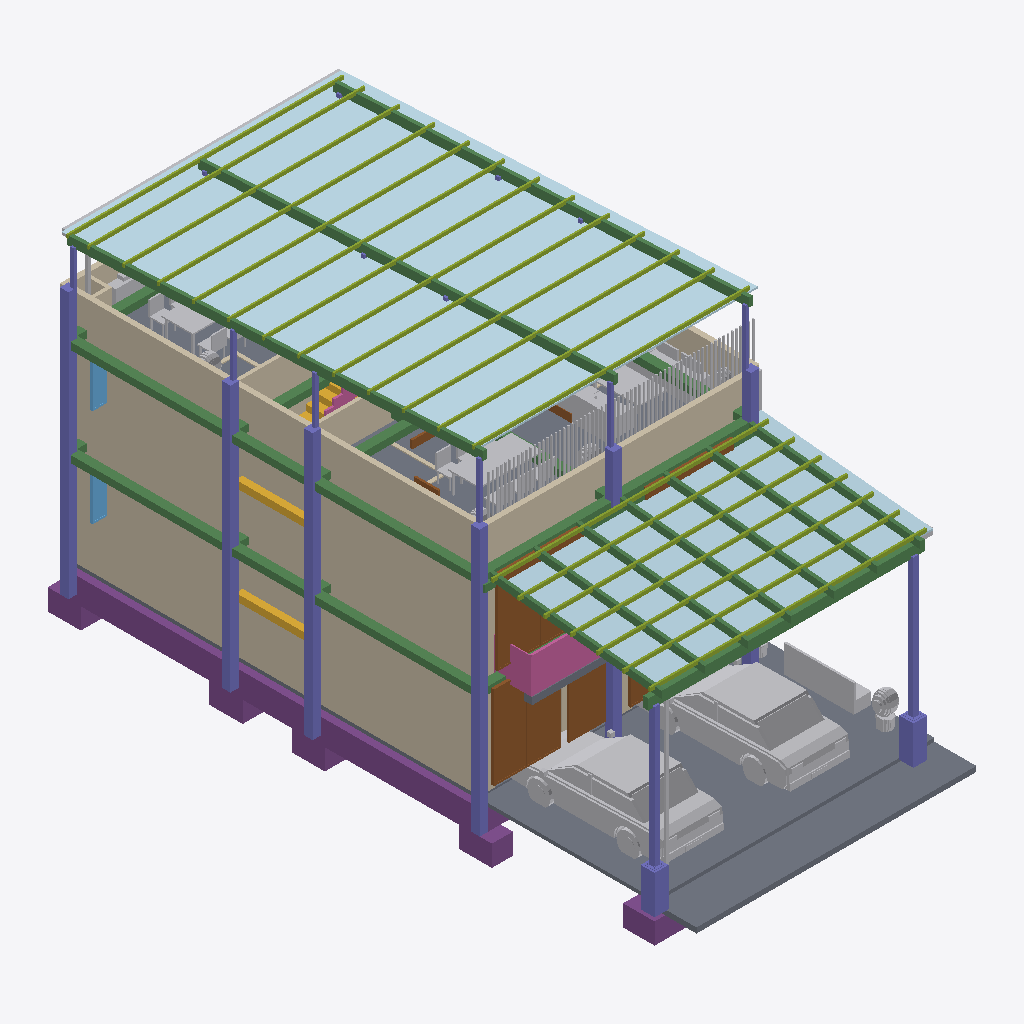
Isometric view of an IFC building model (IFC-SPF (STEP), schema IFC4, length unit millimetre), seen from the south-west, elements coloured by IFC class (only those large enough to see are counted): 30 other elements (light grey), 23 columns (violet), 15 walls (beige), 15 beams (green), 10 footings (purple), 8 doors (brown), 5 slabs (grey), 2 plates (pale blue), 2 members (olive), 2 railings (pink), 2 stair flights (yellow), 2 windows (light blue).
Extent 0.008 m × 0.019 m × 0.010 m (x, y, z). Storeys (4): NPT +0.00 - 1er PISO at 0.00 m; NPT +2.80 - 2do PISO at 0.00 m; NPT +5.60 - TERRAZA (3er NIVEL) at 0.01 m; NPT +8.40 - TECHO at 0.01 m. Elements (267): 81 IfcFurniture, 42 IfcWall, 41 IfcColumn, 21 IfcFooting, 18 IfcBeam, 16 IfcDoor, 13 IfcGeographicElement, 8 IfcWindow, 7 IfcSlab, 6 IfcBuildingElementProxy, 4 IfcRailing, 3 IfcPipeSegment.

HEADER;
FILE_DESCRIPTION(('ViewDefinition[DesignTransferView]'),'2;1');
FILE_NAME('/dev/null','2026-10-27T18:19:47+00:00',(''),(''),'IfcOpenShell 0.9.0.post1','IfcOpenShell 0.9.0.post1','Nobody');
FILE_SCHEMA(('IFC4'));
ENDSEC;
DATA;
#1=IFCPROJECT('1RfwDR7C1DMO3__AyiWWlg',$,'CASA LINTERNA 8x17',$,$,$,$,(#10),#5);
#12=IFCSITE('2R5xIdpCH9eusoDbSO8jfZ',$,'Lote 8.00 x 17.00',$,$,#18,$,$,$,$,$,$,$,$);
#13=IFCBUILDING('0HT4IbcuPAOQDOevc4evvt',$,'Vivienda unifamiliar - Casa Linterna',$,$,#18,$,$,$,$,$,$);
#19=IFCBUILDINGSTOREY('3ghASOAUv3cvO9STGFX53Z',$,'NPT +0.00 - 1er PISO',$,$,#29227,$,$,$,0.0);
#23=IFCBUILDINGSTOREY('2lG2xDjNDC0QrG70xORWBR',$,'NPT +2.80 - 2do PISO',$,$,#29217,$,$,$,2.8);
#27=IFCBUILDINGSTOREY('2VKgHNEfL1pB5usy2367PS',$,'NPT +5.60 - TERRAZA (3er NIVEL)',$,$,#29222,$,$,$,5.6);
#31=IFCBUILDINGSTOREY('26Nrw9epf1NO0SZkI9yGft',$,'NPT +8.40 - TECHO',$,$,#29232,$,$,$,8.4);
#7935=IFCPLATE('1b0hVyxtD52PZSjkz3vvoi',$,'PANEL TR4 TERRAZA',$,$,#27469,#7963,$,.SHEET.);
#7307=IFCPLATE('3h8S36paX1d9QiQB1pv2Rp',$,'POLICARBONATO (luz a fachada)',$,$,#23492,#7335,$,.SHEET.);
#232=IFCWALL('1K8S_fXwj2axnoPSsh8Mis',$,'M-MED-I',$,$,#22817,#247,$,$);
#1629=IFCWALL('3zj0TRj6z79w$SDOvrXNDE',$,'M-MED-I',$,$,#25068,#1644,$,$);
#4282=IFCSLAB('0NaG2$S6T0t8wZD0EiszEP',$,'LOSA-COCHERA',$,$,#22942,#4297,$,.FLOOR.);
#7972=IFCMEMBER('2rvasCzSb9ZBdqNvqjpure',$,'CORREA CO-1 50x100x2',$,$,#27944,#8143,$,.PURLIN.);
#7452=IFCBEAM('2FLDffw3L1$P7phqpqTHt_',$,'VIGA VM-1 100x200x3',$,$,#24367,#7571,$,.BEAM.);
#3307=IFCWALL('0dVF5EVp50Qxuho7QJ5NOf',$,'PAR-MED-I',$,$,#28269,#3322,$,$);
#8163=IFCBEAM('25yKFoFHLBMxo0AI6Xdtk0',$,'VIGA VT-1 100x250x3',$,$,#27269,#8204,$,.BEAM.);
#4306=IFCSLAB('2CkUCG2rDDTw4GFM7FJMQY',$,'VEREDA',$,$,#23092,#4321,$,.BASESLAB.);
#9149=IFCBUILDINGELEMENTPROXY('0q7pGRSRX1OAEU2r3Huenc',$,'CARROCERÍA',$,$,#23142,#9810,$,$);
#8451=IFCBUILDINGELEMENTPROXY('0C61O7PXj07xr9Z1MTsDov',$,'CARROCERÍA',$,$,#22092,#9112,$,$);
#6218=IFCFOOTING('0fmyRfvVX0nfbdVS848RN3',$,'CIMIENTO',$,$,#22617,#6233,$,.STRIP_FOOTING.);
#7345=IFCMEMBER('0xOT$X3lHFbQJf9t5qjFMZ',$,'CORREA CO-1 50x100x2',$,$,#23767,#7438,$,.PURLIN.);
#3388=IFCWALL('2x_jF8Y1P0M8r$Jw_dYWeo',$,'PAR-FRE',$,$,#28144,#3403,$,$);
#6402=IFCSHADINGDEVICE('1qVWx1YpnB$8mHcVITqEBE',$,'CELOSÍA TERRAZA',$,'LOUVER',#27794,#7236,$,.USERDEFINED.);
#4437=IFCSLAB('239sNzs9D81QcLHo74QDfQ',$,'LOSA-3',$,$,#27419,#4530,$,.FLOOR.);
#6103=IFCBEAM('3SpSUoXNv3Te5ZqOVOdt2z',$,'VS-A',$,$,#27619,#6118,$,.BEAM.);
#5919=IFCBEAM('0ijdEDjAH5Gu553sFbzaoL',$,'VS-A',$,$,#25818,#5934,$,.BEAM.);
#426=IFCDOOR('0ngO4GnBnEEgbhJTjZE_pK',$,'MP-01',$,$,#23267,#506,$,$,$,.DOOR.,$,$);
#1793=IFCDOOR('0wVupZA9L81gU3SiIMV$Nm',$,'MP-03',$,$,#26243,#1873,$,$,$,.DOOR.,$,$);
#6011=IFCBEAM('3GqzJeCMr6whgZh4REyPIz',$,'VP-1',$,$,#27644,#6026,$,.BEAM.);
#4568=IFCRAILING('01f0CfdaP9d8PO1Cu2mrBJ',$,'BARANDA BALCÓN',$,$,#24593,#4622,$,.GUARDRAIL.);
#9847=IFCFURNITURE('0pGOfWGHz3YwLP4YkOGHwj',$,'BANCA',$,$,#24217,#9875,$,$);
#4722=IFCCOLUMN('3MN2qZ75v1XQq7TzDxaiJp',$,'C-A1',$,$,#22892,#4737,$,.COLUMN.);
#8214=IFCCOLUMN('1vwmlMb5bC0ed5ez3XdGDt',$,'COL CT-1 100x100x3',$,$,#28019,#8372,$,.COLUMN.);
#4815=IFCCOLUMN('0vAxQoISz1OfAhr1M4GauF',$,'C-A2',$,$,#23617,#4830,$,.COLUMN.);
#4999=IFCCOLUMN('04w5MA0wX8Fx7WG$HIJbJD',$,'C-A4',$,$,#22117,#5014,$,.COLUMN.);
#4907=IFCCOLUMN('138XXJd7vCqwuH9qmRej9T',$,'C-A3',$,$,#24242,#4922,$,.COLUMN.);
#520=IFCDOOR('21jvica9X8FBaW$8RpHYF3',$,'PP',$,$,#23842,#548,$,$,$,.DOOR.,$,$);
#3415=IFCWALL('0HU$evfjj4GfNYGP7xLeap',$,'PAR-ESC-1',$,$,#27119,#3430,$,$);
#4745=IFCCOLUMN('1S5dmFV$H3CuF2Sj_yDQMV',$,'C-A1',$,$,#25543,#4760,$,.COLUMN.);
#4838=IFCCOLUMN('1w9rKot0X6lAugMsch9tyr',$,'C-A2',$,$,#26218,#4853,$,.COLUMN.);
#5022=IFCCOLUMN('30I5WUKjXFPvCekrp5s0d0',$,'C-A4',$,$,#24793,#5037,$,.COLUMN.);
#4930=IFCCOLUMN('2Xr6z5HKH70uWESi9clKcE',$,'C-A3',$,$,#24393,#4945,$,.COLUMN.);
#7750=IFCCOLUMN('1FfjcH3Vf3ARfg2wZJWLGq',$,'COL CM-1 150x150x4',$,$,#23442,#7830,$,.COLUMN.);
#7587=IFCCOLUMN('0lNJXKNjPEew$4_K2GCowT',$,'COL CM-1 150x150x4',$,$,#22242,#7667,$,.COLUMN.);
#3442=IFCWALL('1S0wuT2XX3Duwwc41PZaNv',$,'PAR-ESC-2',$,$,#27694,#3457,$,$);
#18095=IFCFURNITURE('1YBBSX9qrCpPawuJ0tTFWs',$,'TABLERO',$,$,#27769,#18162,$,$);
#4258=IFCSLAB('20cAyo8G17HRBay$nV4sj$',$,'CONTRAPISO-1',$,$,#22717,#4273,$,.BASESLAB.);
#4791=IFCFOOTING('3RkOU5c$nCQPlMXbQs3wCu',$,'Z-A1',$,$,#23392,#4806,$,.STRIP_FOOTING.);
#3932=IFCSTAIRFLIGHT('115ZgAvQn5ZAwi0yMQRntR',$,'ESC-T1-2',$,$,#26143,#4129,$,$,$,$,$,.STRAIGHT.);
#7703=IFCFOOTING('1gd28mZND5uP8nunemGXlX',$,'ZAPATA CM-0.30',$,$,#22967,#7718,$,.STRIP_FOOTING.);
#18881=IFCFURNITURE('2IWQDs$Wn8T8SjrLO7RF71',$,'BASE SOFÁ',$,$,#27144,#19013,$,$);
#7680=IFCCOLUMN('2mtMN7r91A3REMDU3AVPEt',$,'PEDESTAL 0.40x0.40',$,$,#22842,#7695,$,.COLUMN.);
#7843=IFCCOLUMN('3rPii_9dT0d9jF5Nla61tl',$,'PEDESTAL 0.40x0.40',$,$,#23892,#7858,$,.COLUMN.);
#3334=IFCWALL('3m$apllvDD1uoY2iQoBALz',$,'PAR-MED-D',$,$,#27319,#3349,$,$);
#5068=IFCFOOTING('0km9xzCpX8keEXW4ebyRMu',$,'Z-A4',$,$,#22542,#5083,$,.STRIP_FOOTING.);
#5091=IFCCOLUMN('2dVxkk$792LPbN9vIZvNeN',$,'C-B1',$,$,#22742,#5106,$,.COLUMN.);
#4976=IFCFOOTING('3yk$bCODfFw9EnrWV1wSGv',$,'Z-A3',$,$,#21917,#4991,$,.STRIP_FOOTING.);
#4884=IFCFOOTING('1vU01c5vj9G910Ygqlsn39',$,'Z-A2',$,$,#24067,#4899,$,.STRIP_FOOTING.);
#3604=IFCSTAIRFLIGHT('2_hLsRTK5DBAt8$AyG7chm',$,'ESC-T1-1',$,$,#21767,#3801,$,$,$,$,$,.STRAIGHT.);
#6034=IFCBEAM('3BmOXGcZnAQRGtKYywF4o_',$,'VP-2',$,$,#27919,#6049,$,.BEAM.);
#18732=IFCFURNITURE('3ie9eKMVb9YxOg0dD3sDR0',$,'BASE SOFÁ',$,$,#28244,#18864,$,$);
#19174=IFCFURNITURE('11XHBowkf7qx4BlVlST8ym',$,'TABLERO',$,$,#27894,#19241,$,$);
#10222=IFCGEOGRAPHICELEMENT('26BABVxsv7tg04h3g3f6Vh',$,'MACETA',$,$,#23592,#10535,$,.TERRAIN.);
#8391=IFCBUILDINGELEMENTPROXY('0cAM$TnILAovEYDrmsPb3T',$,'CANALETA TERRAZA',$,$,#27019,#8406,$,$);
#19030=IFCFURNITURE('057VeqSqD6eA5tAg_p7Adh',$,'TABLERO',$,$,#27569,#19097,$,$);
#7726=IFCPIPESEGMENT('3DIdRfzSHFSQwiIqrBcVFe',$,'BAJANTE 3in',$,$,#23167,#7741,$,.RIGIDSEGMENT.);
#314=IFCWALL('0CXMhq6wH41vAR49Sw35AY',$,'M-FRE',$,$,#22492,#407,$,$);
#6057=IFCBEAM('3vWU2m5J10aO_xO1NeHgVj',$,'VP-3',$,$,#28219,#6072,$,.BEAM.);
#6149=IFCBEAM('1B1NazqRnF6h8J0XHBZmdn',$,'VS-C',$,$,#28169,#6164,$,.BEAM.);
#4768=IFCCOLUMN('2NJ7esi21B$P0Lb5_W66hd',$,'C-A1',$,$,#27494,#4783,$,.COLUMN.);
#4953=IFCCOLUMN('0tv$7Fj$fAlB_f03Gv5ktN',$,'C-A3',$,$,#27369,#4968,$,.COLUMN.);
#5137=IFCCOLUMN('1VUvv8SMX51hEeeOUzro5T',$,'C-B1',$,$,#27244,#5152,$,.COLUMN.);
#4861=IFCCOLUMN('2R_MOfkav2Yhr8eN1g_eF5',$,'C-A2',$,$,#27444,#4876,$,.COLUMN.);
#5505=IFCCOLUMN('2qzVXgslL20u9pos$2Omn8',$,'C-C1',$,$,#26919,#5520,$,.COLUMN.);
#5045=IFCCOLUMN('0NrEDD3ur0KuqKK9m7Hx2N',$,'C-A4',$,$,#27294,#5060,$,.COLUMN.);
#6080=IFCBEAM('1QOR1zlJz0ghxXG9FezcJU',$,'VP-4',$,$,#27044,#6095,$,.BEAM.);
#1106=IFCWINDOW('1kRIjj2SrBNB$Yfo_dtYfX',$,'V-12',$,$,#22192,#1173,$,$,$,.WINDOW.,$,$);
#2784=IFCWINDOW('3qzMRcFqb1axcf3z84EOQy',$,'V-12',$,$,#24568,#2851,$,$,$,.WINDOW.,$,$);
#4544=IFCSLAB('3tUyOY1SbEHuax0rMvoFBj',$,'BALCÓN',$,$,#24468,#4559,$,.FLOOR.);
#1886=IFCDOOR('3drJQBWsn64QIWgAq0lSp_',$,'MP-03',$,$,#25843,#1966,$,$,$,.DOOR.,$,$);
#19109=IFCFURNITURE('3$qfIOBcLA7f6L2idaUNCC',$,'BARRA PARRILLA',$,$,#26844,#19163,$,$);
#3361=IFCWALL('1fJjXm8qvEQ9x6j01hG_Mk',$,'PAR-FONDO',$,$,#27819,#3376,$,$);
#1710=IFCWALL('37rPWStePF9A03GiSPMedH',$,'M-FRE',$,$,#25718,#1777,$,$);
#18267=IFCFURNITURE('3tbyqdR_D9_8nEBblB8L$D',$,'ASIENTO',$,$,#26694,#18347,$,$);
#19346=IFCFURNITURE('3EYcGgLBL2JgmKpi32xz74',$,'ASIENTO',$,$,#26944,#19426,$,$);
#19253=IFCFURNITURE('0B4NpQS1j5hvY01qS_SbUH',$,'ASIENTO',$,$,#27519,#19333,$,$);
#558=IFCDOOR('0Zfzufo2zDOPbuIxCmU9xg',$,'MP-02',$,$,#24092,#638,$,$,$,.DOOR.,$,$);
#6195=IFCFOOTING('0xVge_GXn8NPyIpktWqhSA',$,'CIMIENTO',$,$,#22392,#6210,$,.STRIP_FOOTING.);
#4151=IFCRAILING('3VFj5wlcf7Iv7pssOveQyr',$,'BAR-2',$,$,#24718,#4244,$,.GUARDRAIL.);
#2347=IFCWALL('2tvdxBsvDE7wM3BmEwjPiZ',$,'T-BAN-I2a',$,$,#24443,#2427,$,$);
#6126=IFCBEAM('2fhlY4qLr9SwbwHXXbESsa',$,'VS-B',$,$,#27869,#6141,$,.BEAM.);
#5827=IFCBEAM('0IJIy5eezDNw$e3fesxvjn',$,'VP-1',$,$,#25118,#5842,$,.BEAM.);
#20938=IFCGEOGRAPHICELEMENT('08Ej$fbEL4JROJ1Ij9e7BS',$,'MACETA',$,$,#27219,#21251,$,.TERRAIN.);
#3496=IFCWALL('2b7u9JmiP5lx1Rjf_HdTYz',$,'T-DUCTO-Ia',$,$,#26894,#3511,$,$);
#8414=IFCPIPESEGMENT('0QK9obeMXFC8tIZ2R4JiD$',$,'BAJANTE 3in (en ducto)',$,$,#21842,#8442,$,.RIGIDSEGMENT.);
#2062=IFCDOOR('3YwyXcdoH29xzMYFmwmZMc',$,'P-01',$,$,#25043,#2090,$,$,$,.DOOR.,$,$);
#5114=IFCCOLUMN('2zoNPcO7nEXetOOZ4TiWlh',$,'C-B1',$,$,#25443,#5129,$,.COLUMN.);
#5459=IFCCOLUMN('2Th04yZzj3keQKjKjsxgHV',$,'C-C1',$,$,#22642,#5474,$,.COLUMN.);
#2605=IFCDOOR('3Li7aPbOD6SAGo8Su6njAu',$,'P-02',$,$,#25868,#2620,$,$,$,.DOOR.,$,$);
#2444=IFCDOOR('2r0Pa4HwjB095Bh0Q$cxSd',$,'P-02',$,$,#24893,#2459,$,$,$,.DOOR.,$,$);
#2136=IFCWALL('2LW6_mHnHAA9x3Z6O1KxzV',$,'T-POST',$,$,#25568,#2203,$,$);
#3523=IFCWALL('3mmc1Cv695$fHhyGCAYEnd',$,'T-DUCTO-Ib',$,$,#27594,#3538,$,$);
#5482=IFCCOLUMN('0GxmguBEHCyBdv0FT8Am7Y',$,'C-C1',$,$,#25393,#5497,$,.COLUMN.);
#18174=IFCFURNITURE('0wyFFB15DEdReZGC91aMqg',$,'ASIENTO',$,$,#27194,#18254,$,$);
#18360=IFCFURNITURE('2T$OBDWWL4FhglwSI4tajD',$,'ASIENTO',$,$,#28044,#18440,$,$);
#18453=IFCFURNITURE('1N73cA1759rBlI_TyLu8xS',$,'ASIENTO',$,$,#27844,#18533,$,$);
#18546=IFCFURNITURE('1SOytmW$9DYezenMwL85IP',$,'ASIENTO',$,$,#27544,#18626,$,$);
#6379=IFCBUILDINGELEMENTPROXY('31pyQ7JmHAIhBMRN5IphOy',$,'BANDA-LOSA',$,$,#27394,#6394,$,$);
#20264=IFCGEOGRAPHICELEMENT('3432EJfTb08A43FhQg$UTK',$,'MACETA',$,$,#28094,#20577,$,.TERRAIN.);
#6310=IFCFOOTING('3KpnZtFbz8KOdjlrp_9Uf1',$,'CIMIENTO',$,$,#23367,#6325,$,.STRIP_FOOTING.);
#2467=IFCWALL('1O5t52pgzF0gusklL81omk',$,'T-BAN-I2b',$,$,#24993,#2495,$,$);
#9884=IFCGEOGRAPHICELEMENT('3lV5i2U15EouIZbTgRm9O8',$,'MACETA',$,$,#21642,#10197,$,.TERRAIN.);
#5850=IFCBEAM('3HfCgOCI9BMAEfm_wkou_3',$,'VP-2',$,$,#25293,#5865,$,.BEAM.);
#5896=IFCBEAM('2FJRbw$y57NescBL3MgRZw',$,'VP-4',$,$,#25618,#5911,$,.BEAM.);
#5873=IFCBEAM('1QYbGb6Hr4Vx0WMnM1x7y9',$,'VP-3',$,$,#25418,#5888,$,.BEAM.);
#19927=IFCGEOGRAPHICELEMENT('1TUpCAMxL3fRWRhIq1Tg5T',$,'MACETA',$,$,#26869,#20240,$,.TERRAIN.);
#6264=IFCFOOTING('01tI297sv86BnqMBCTNXRa',$,'CIMIENTO',$,$,#23017,#6279,$,.STRIP_FOOTING.);
#20601=IFCGEOGRAPHICELEMENT('28_aF7sZrC5gD1iCNUFx7i',$,'MACETA',$,$,#27719,#20914,$,.TERRAIN.);
#19439=IFCFURNITURE('3GEeRWh9D4ZAedtf6u9kMN',$,'ASIENTO',$,$,#28194,#19519,$,$);
#19532=IFCFURNITURE('12Dk3DkYDDX9HwgY6looJE',$,'ASIENTO',$,$,#27969,#19612,$,$);
#6287=IFCFOOTING('1ADz$1_vf9h8Cz8Lnd9NUG',$,'CIMIENTO',$,$,#23192,#6302,$,.STRIP_FOOTING.);
#7912=IFCBUILDINGELEMENTPROXY('234OT0ZFjDYfuzfw6ZGxlc',$,'CANALETA COCHERA',$,$,#21617,#7927,$,$);
#6172=IFCBEAM('0mpAIXX2nCow3NXdajuZ6u',$,'VB-ESC',$,$,#26969,#6187,$,.BEAM.);
ENDSEC;
